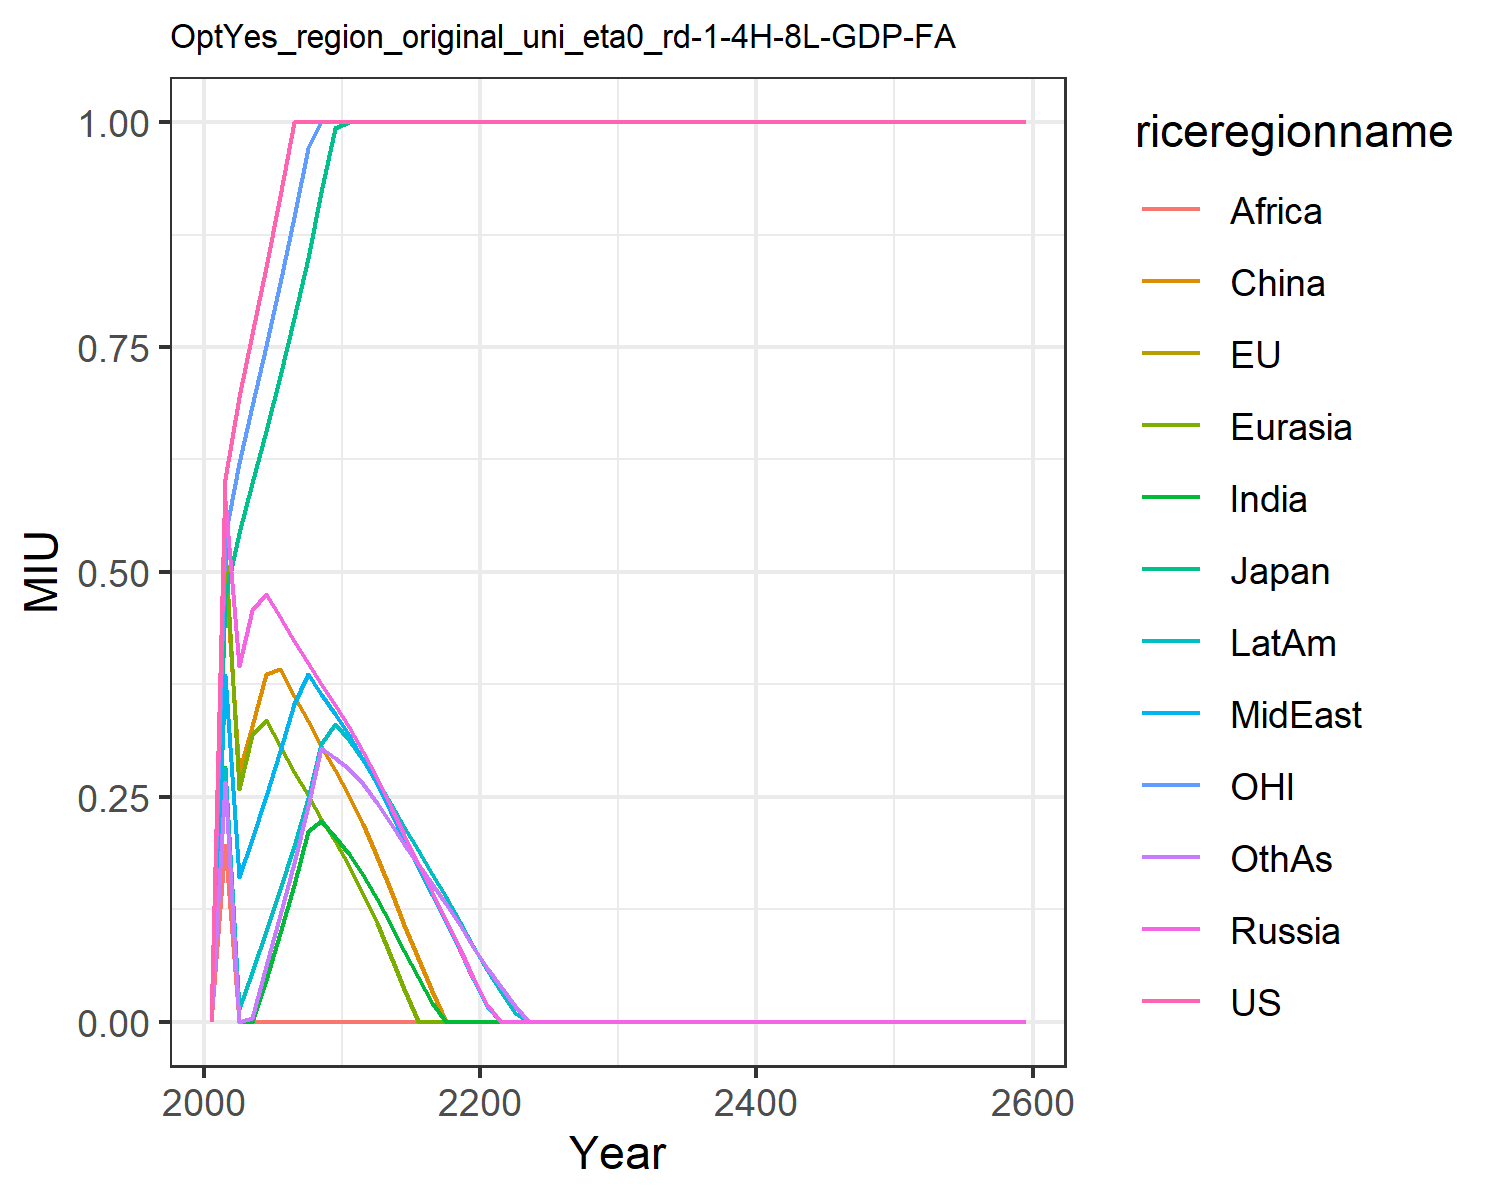

Source data for this figure (header and first rows):
0.0, 0.0, 0.0, 0.0, 0.0, 0.0, 0.0, 0.0, 0.0, 0.0, 0.0, 0.0
0.6038, 0.4724, 0.4724, 0.5804, 0.5281, 0.502, 0.2828, 0.3852, 0.197, 0.2823, 0.5401, 0.2661
0.6945, 0.5434, 0.5434, 0.3949, 0.2587, 0.2775, 0.0, 0.1604, 0.0, 0.01402, 0.6213, 0.0
0.765, 0.5985, 0.5985, 0.4575, 0.3191, 0.3292, 0.0, 0.203, 0.0, 0.05522, 0.6843, 0.004365
0.8393, 0.6566, 0.6566, 0.4753, 0.3351, 0.3871, 0.04666, 0.2509, 0.0, 0.101, 0.7508, 0.06168
0.918, 0.7182, 0.7182, 0.4494, 0.3068, 0.3921, 0.09869, 0.3006, 0.0, 0.1475, 0.8211, 0.1187
0.9999, 0.7822, 0.7822, 0.4233, 0.2781, 0.3619, 0.1525, 0.3528, 0.0, 0.1958, 0.8944, 0.177
1.0, 0.8494, 0.8494, 0.399, 0.2516, 0.3338, 0.2116, 0.3865, 0.0, 0.249, 0.9712, 0.2398
1.0, 0.9227, 0.9227, 0.3755, 0.2259, 0.3065, 0.2229, 0.3639, 0.0, 0.3089, 1.0, 0.304
1.0, 0.994, 0.994, 0.3524, 0.2006, 0.2795, 0.2057, 0.342, 0.0, 0.331, 1.0, 0.2932
1.0, 1.0, 1.0, 0.3279, 0.1735, 0.2511, 0.1864, 0.3186, 0.0, 0.313, 1.0, 0.2804
1.0, 1.0, 1.0, 0.2994, 0.1417, 0.2194, 0.1626, 0.2911, 0.0, 0.2907, 1.0, 0.264
1.0, 1.0, 1.0, 0.2713, 0.1092, 0.1836, 0.1369, 0.264, 0.0, 0.2685, 1.0, 0.2435
1.0, 1.0, 1.0, 0.2391, 0.07222, 0.1449, 0.107, 0.2328, 0.0, 0.2421, 1.0, 0.22
1.0, 1.0, 1.0, 0.2075, 0.03613, 0.1076, 0.07818, 0.2022, 0.0, 0.2162, 1.0, 0.1976
1.0, 1.0, 1.0, 0.176, 0.0003335, 0.07104, 0.04953, 0.1718, 0.0, 0.1904, 1.0, 0.1755
1.0, 1.0, 1.0, 0.1445, 0.0, 0.0346, 0.02067, 0.1413, 0.0, 0.1644, 1.0, 0.1532
1.0, 1.0, 1.0, 0.1128, 0.0, 0.0, 0.0, 0.1105, 0.0, 0.1381, 1.0, 0.1305
1.0, 1.0, 1.0, 0.08076, 0.0, 0.0, 0.0, 0.07941, 0.0, 0.1113, 1.0, 0.1072
1.0, 1.0, 1.0, 0.04843, 0.0, 0.0, 0.0, 0.04796, 0.0, 0.08408, 1.0, 0.08325
1.0, 1.0, 1.0, 0.01822, 0.0, 0.0, 0.0, 0.01765, 0.0, 0.05789, 1.0, 0.06012
1.0, 1.0, 1.0, 0.0, 0.0, 0.0, 0.0, 0.0, 0.0, 0.03321, 1.0, 0.03829
1.0, 1.0, 1.0, 0.0, 0.0, 0.0, 0.0, 0.0, 0.0, 0.009466, 1.0, 0.01728
1.0, 1.0, 1.0, 0.0, 0.0, 0.0, 0.0, 0.0, 0.0, 0.0, 1.0, 0.0
1.0, 1.0, 1.0, 0.0, 0.0, 0.0, 0.0, 0.0, 0.0, 0.0, 1.0, 0.0
1.0, 1.0, 1.0, 0.0, 0.0, 0.0, 0.0, 0.0, 0.0, 0.0, 1.0, 0.0
1.0, 1.0, 1.0, 0.0, 0.0, 0.0, 0.0, 0.0, 0.0, 0.0, 1.0, 0.0
1.0, 1.0, 1.0, 0.0, 0.0, 0.0, 0.0, 0.0, 0.0, 0.0, 1.0, 0.0
1.0, 1.0, 1.0, 0.0, 0.0, 0.0, 0.0, 0.0, 0.0, 0.0, 1.0, 0.0
1.0, 1.0, 1.0, 0.0, 0.0, 0.0, 0.0, 0.0, 0.0, 0.0, 1.0, 0.0
1.0, 1.0, 1.0, 0.0, 0.0, 0.0, 0.0, 0.0, 0.0, 0.0, 1.0, 0.0
1.0, 1.0, 1.0, 0.0, 0.0, 0.0, 0.0, 0.0, 0.0, 0.0, 1.0, 0.0
1.0, 1.0, 1.0, 0.0, 0.0, 0.0, 0.0, 0.0, 0.0, 0.0, 1.0, 0.0
1.0, 1.0, 1.0, 0.0, 0.0, 0.0, 0.0, 0.0, 0.0, 0.0, 1.0, 0.0
1.0, 1.0, 1.0, 0.0, 0.0, 0.0, 0.0, 0.0, 0.0, 0.0, 1.0, 0.0
1.0, 1.0, 1.0, 0.0, 0.0, 0.0, 0.0, 0.0, 0.0, 0.0, 1.0, 0.0
1.0, 1.0, 1.0, 0.0, 0.0, 0.0, 0.0, 0.0, 0.0, 0.0, 1.0, 0.0
1.0, 1.0, 1.0, 0.0, 0.0, 0.0, 0.0, 0.0, 0.0, 0.0, 1.0, 0.0
1.0, 1.0, 1.0, 0.0, 0.0, 0.0, 0.0, 0.0, 0.0, 0.0, 1.0, 0.0
1.0, 1.0, 1.0, 0.0, 0.0, 0.0, 0.0, 0.0, 0.0, 0.0, 1.0, 0.0
1.0, 1.0, 1.0, 0.0, 0.0, 0.0, 0.0, 0.0, 0.0, 0.0, 1.0, 0.0
1.0, 1.0, 1.0, 0.0, 0.0, 0.0, 0.0, 0.0, 0.0, 0.0, 1.0, 0.0
1.0, 1.0, 1.0, 0.0, 0.0, 0.0, 0.0, 0.0, 0.0, 0.0, 1.0, 0.0
1.0, 1.0, 1.0, 0.0, 0.0, 0.0, 0.0, 0.0, 0.0, 0.0, 1.0, 0.0
1.0, 1.0, 1.0, 0.0, 0.0, 0.0, 0.0, 0.0, 0.0, 0.0, 1.0, 0.0
1.0, 1.0, 1.0, 0.0, 0.0, 0.0, 0.0, 0.0, 0.0, 0.0, 1.0, 0.0
1.0, 1.0, 1.0, 0.0, 0.0, 0.0, 0.0, 0.0, 0.0, 0.0, 1.0, 0.0
1.0, 1.0, 1.0, 0.0, 0.0, 0.0, 0.0, 0.0, 0.0, 0.0, 1.0, 0.0
1.0, 1.0, 1.0, 0.0, 0.0, 0.0, 0.0, 0.0, 0.0, 0.0, 1.0, 0.0
1.0, 1.0, 1.0, 0.0, 0.0, 0.0, 0.0, 0.0, 0.0, 0.0, 1.0, 0.0
1.0, 1.0, 1.0, 0.0, 0.0, 0.0, 0.0, 0.0, 0.0, 0.0, 1.0, 0.0
1.0, 1.0, 1.0, 0.0, 0.0, 0.0, 0.0, 0.0, 0.0, 0.0, 1.0, 0.0
1.0, 1.0, 1.0, 0.0, 0.0, 0.0, 0.0, 0.0, 0.0, 0.0, 1.0, 0.0
1.0, 1.0, 1.0, 0.0, 0.0, 0.0, 0.0, 0.0, 0.0, 0.0, 1.0, 0.0
1.0, 1.0, 1.0, 0.0, 0.0, 0.0, 0.0, 0.0, 0.0, 0.0, 1.0, 0.0
1.0, 1.0, 1.0, 0.0, 0.0, 0.0, 0.0, 0.0, 0.0, 0.0, 1.0, 0.0
1.0, 1.0, 1.0, 0.0, 0.0, 0.0, 0.0, 0.0, 0.0, 0.0, 1.0, 0.0
1.0, 1.0, 1.0, 0.0, 0.0, 0.0, 0.0, 0.0, 0.0, 0.0, 1.0, 0.0
1.0, 1.0, 1.0, 0.0, 0.0, 0.0, 0.0, 0.0, 0.0, 0.0, 1.0, 0.0
1.0, 1.0, 1.0, 0.0, 0.0, 0.0, 0.0, 0.0, 0.0, 0.0, 1.0, 0.0
